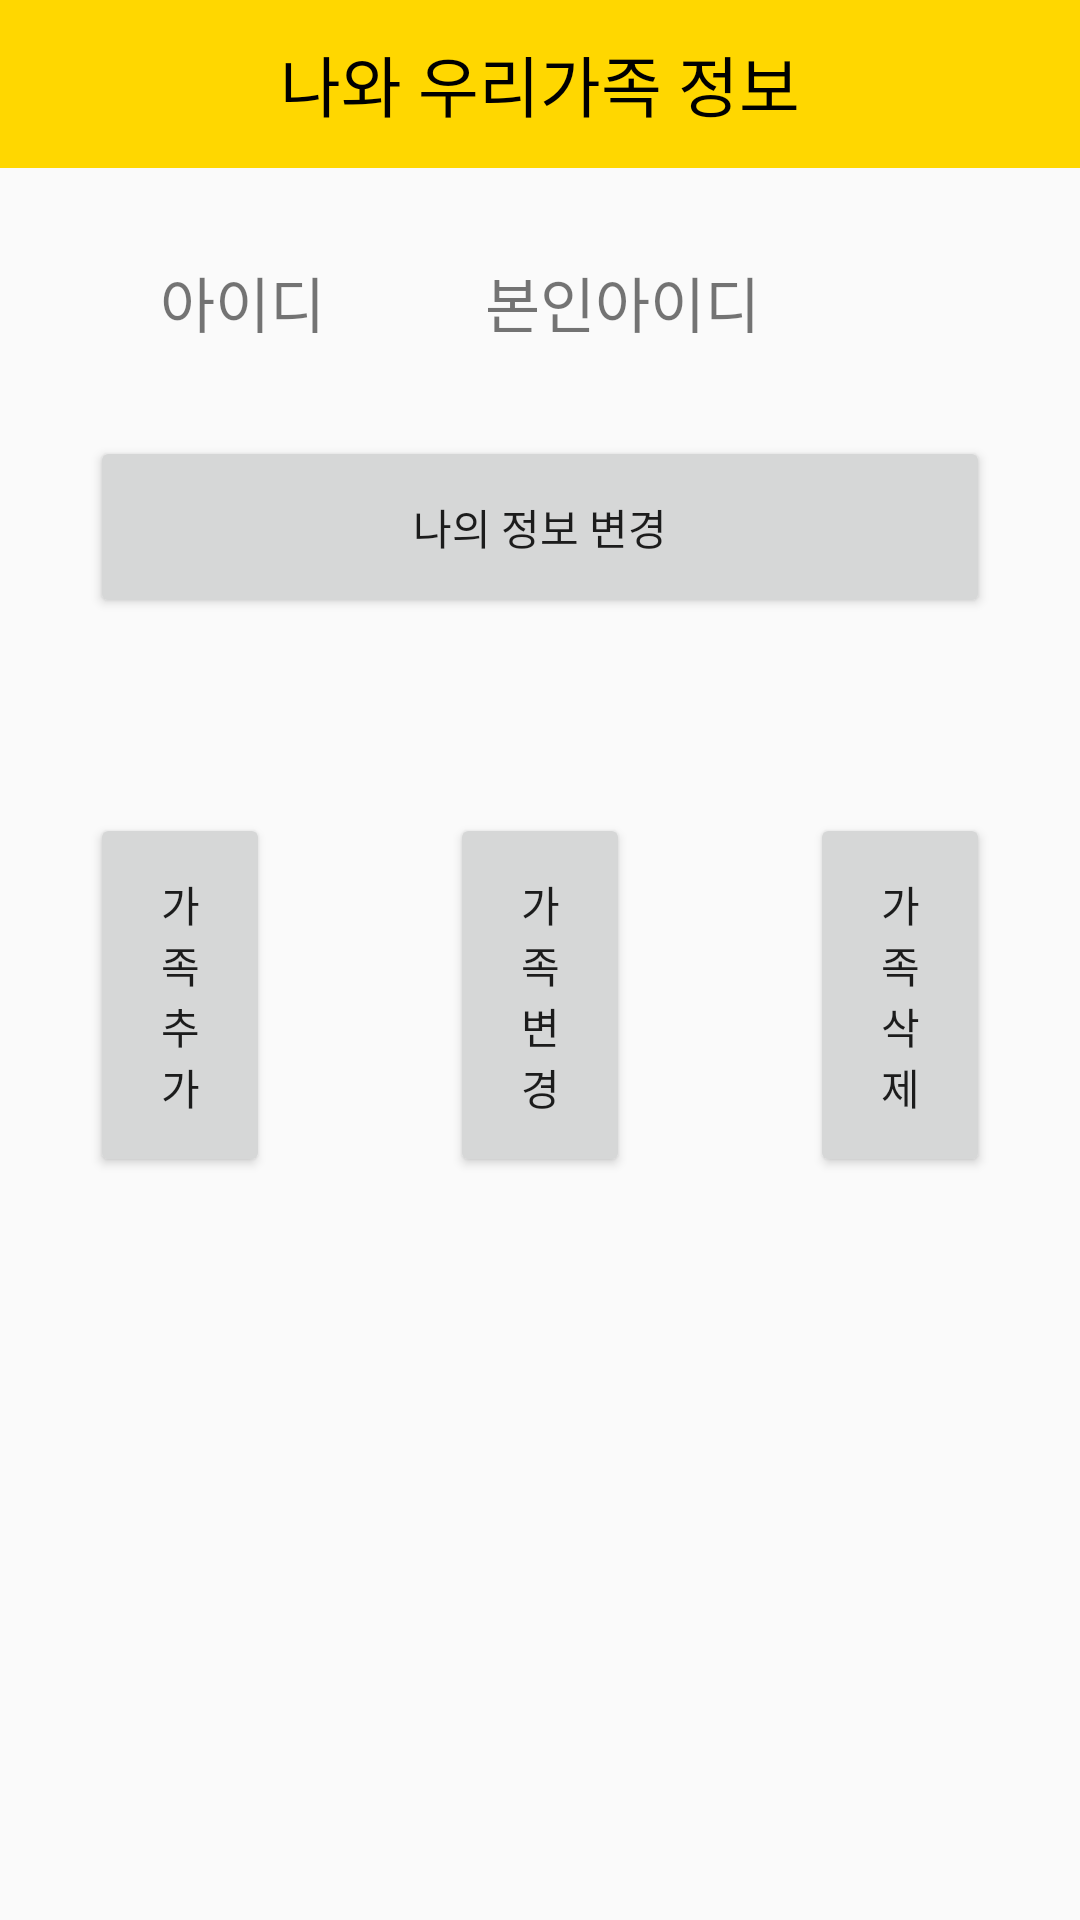

Reconstruct the res/layout file that produces this screen, plus the resources it refers to.
<!-- AndroidManifest.xml: application theme AppTheme -->
<!-- res/layout/activity_myinfo.xml -->
<?xml version="1.0" encoding="utf-8"?>
<LinearLayout xmlns:android="http://schemas.android.com/apk/res/android"
    xmlns:app="http://schemas.android.com/apk/res-auto"
    xmlns:tools="http://schemas.android.com/tools"
    android:id="@+id/container"
    android:layout_width="match_parent"
    android:layout_height="match_parent"
    android:orientation="vertical"
    tools:context="com.first.administrator.project207.activities.MyinfoActivity">


    <android.support.v7.widget.Toolbar
        android:id="@+id/toolbar"
        android:layout_width="match_parent"
        android:layout_height="wrap_content"
        android:background="?attr/colorPrimary"
        android:minHeight="?attr/actionBarSize"
        android:theme="?attr/actionBarTheme">

        <TextView
            android:layout_width="wrap_content"
            android:layout_height="wrap_content"
            android:text="나와 우리가족 정보"
            android:textSize="22dp"
            android:textColor="@color/black"
            android:layout_gravity="center"
            android:id="@+id/toolbar_title" />


    </android.support.v7.widget.Toolbar>


    <android.support.design.widget.CoordinatorLayout
        android:id="@+id/content"
        android:layout_width="match_parent"
        android:layout_height="wrap_content"
        android:layout_weight="1"
        >

            <LinearLayout
                android:layout_width="match_parent"
                android:layout_height="match_parent"
                android:orientation="vertical">

                <LinearLayout
                    android:layout_width="match_parent"
                    android:layout_height="wrap_content"
                    android:layout_marginTop="20dp"
                    android:orientation="vertical">


                    <LinearLayout
                        android:layout_width="match_parent"
                        android:layout_height="match_parent"
                        android:layout_marginTop="10dp"
                        android:orientation="horizontal">

                        <TextView

                            android:id="@+id/MyName"
                            android:layout_width="wrap_content"
                            android:layout_height="wrap_content"
                            android:layout_weight="1"
                            android:text="아이디"
                            android:textAlignment="center"
                            android:textSize="20dp" />

                        <TextView

                            android:id="@+id/MyBirth"
                            android:layout_width="wrap_content"
                            android:layout_height="wrap_content"
                            android:layout_weight="1"
                            android:text="본인아이디"
                            android:textAlignment="textStart"
                            android:textSize="20dp" />
                    </LinearLayout>

                    <Button
                        android:id="@+id/changedMe"
                        android:layout_width="match_parent"
                        android:layout_height="wrap_content"
                        android:layout_margin="30dp"
                        android:layout_weight="1"
                        android:padding="20dp"
                        android:text="나의 정보 변경" />


                </LinearLayout>

                <LinearLayout
                    android:layout_width="match_parent"
                    android:layout_height="match_parent"
                    android:layout_marginTop="5dp"
                    android:orientation="vertical" >

                    <ListView
                        android:id="@+id/memberListView"
                        android:layout_width="match_parent"
                        android:layout_height="wrap_content" />

                    <LinearLayout
                        android:layout_width="match_parent"
                        android:layout_height="wrap_content"
                        android:orientation="horizontal">

                        <Button
                            android:id="@+id/AddMember"
                            android:layout_width="match_parent"
                            android:layout_height="wrap_content"
                            android:layout_margin="30dp"
                            android:layout_weight="1"
                            android:padding="20dp"
                            android:text="가족 추가" />


                        <Button
                            android:id="@+id/editMember"
                            android:layout_width="match_parent"
                            android:layout_height="wrap_content"
                            android:layout_margin="30dp"
                            android:layout_weight="1"
                            android:padding="20dp"
                            android:text="가족 변경" />

                        <Button
                            android:id="@+id/deleteMember"
                            android:layout_width="match_parent"
                            android:layout_height="wrap_content"
                            android:layout_margin="30dp"
                            android:layout_weight="1"
                            android:padding="20dp"
                            android:text="가족 삭제" />

                    </LinearLayout>
                </LinearLayout>
            </LinearLayout>
    </android.support.design.widget.CoordinatorLayout>
</LinearLayout>
<!-- resources referenced by this layout -->
<resources>
  <color name="black">#000000</color>
  <style name="AppTheme" parent="Theme.AppCompat.Light.NoActionBar">
          
          <item name="colorPrimary">@color/GOLD</item>
          <item name="colorPrimaryDark">@color/colorPrimaryDark</item>
          <item name="colorAccent">@color/colorAccent</item>
      </style>
  <color name="GOLD">#FFD700</color>
  <color name="colorPrimaryDark">#0277BD</color>
  <color name="colorAccent">#546E7A</color>
</resources>
